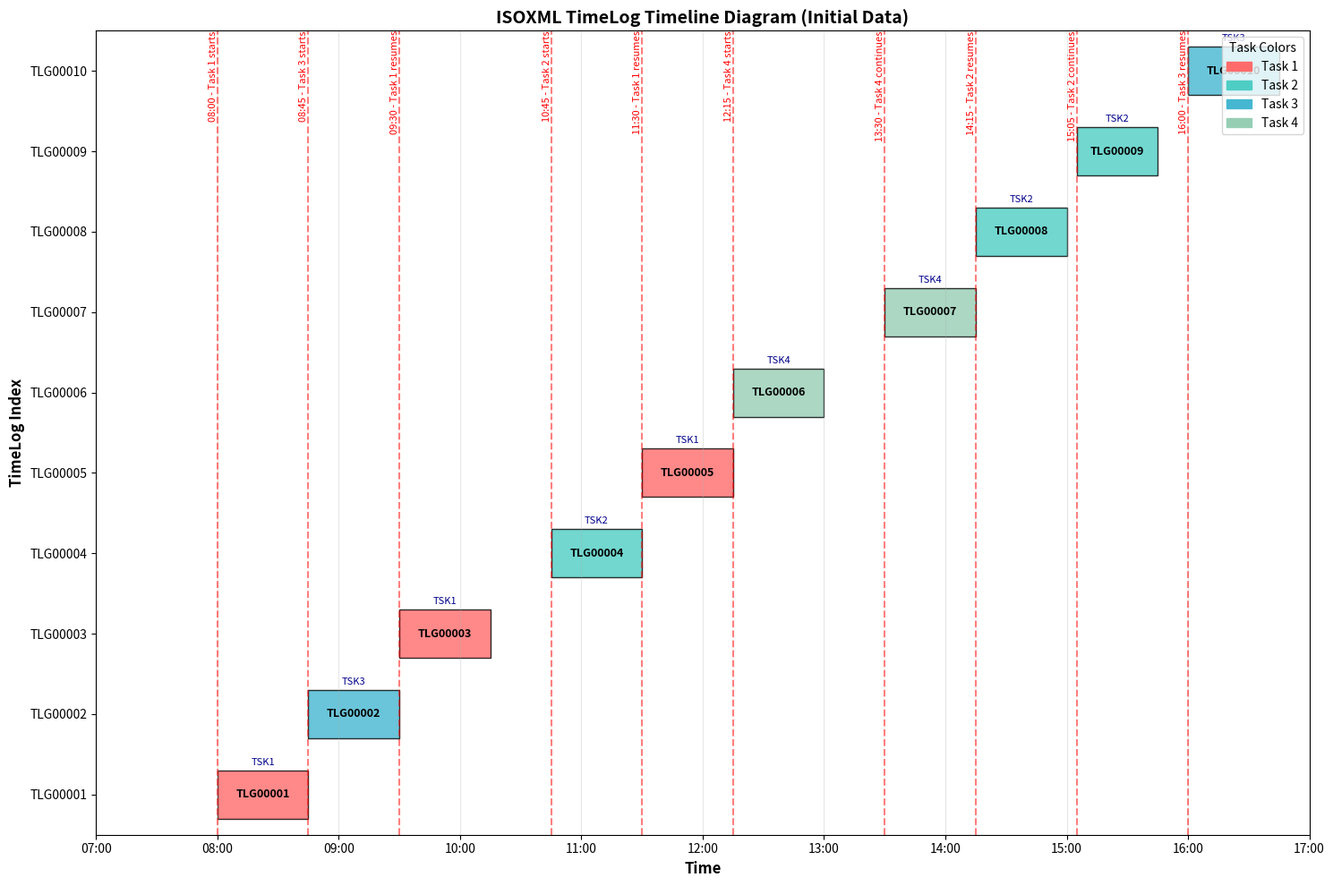
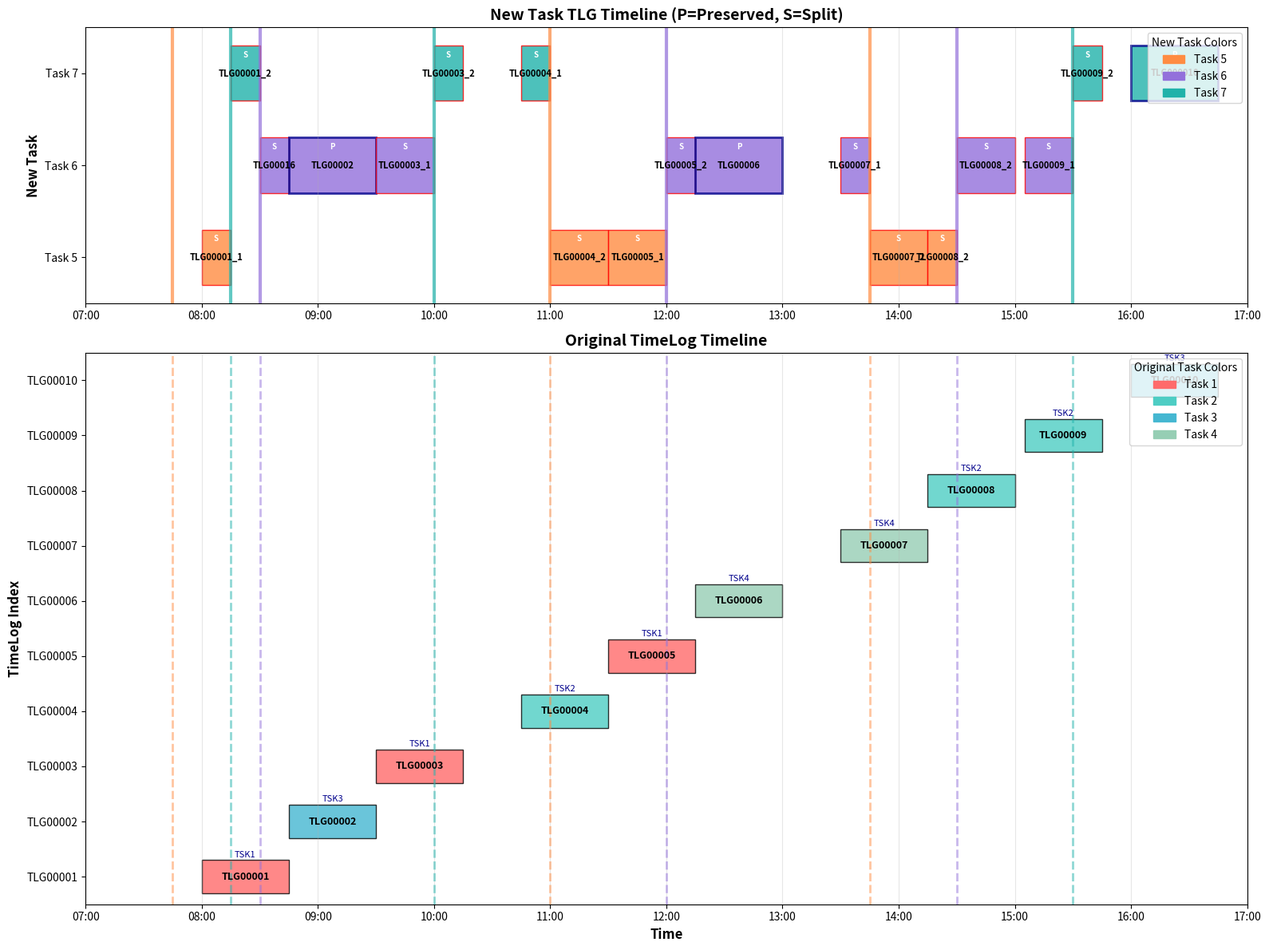

Reproduce these figures in Python, in order.
#!/usr/bin/env python3
"""
Timeline Diagram Generator for ISOXML TimeLogs
Creates a visual representation of TimeLogs over time.
"""

import matplotlib.pyplot as plt
import matplotlib.patches as patches
from datetime import datetime, time
import numpy as np

def time_to_minutes(t):
    """Convert time to minutes since midnight"""
    return t.hour * 60 + t.minute

def create_timeline_diagram():
    """Create the timeline diagram"""
    
    # Initial data from the user's table
    time_logs_data = [
        ("TLG00001", 1, 8, 0, 8, 45),
        ("TLG00002", 3, 8, 45, 9, 30),
        ("TLG00003", 1, 9, 30, 10, 15),
        ("TLG00004", 2, 10, 45, 11, 30),
        ("TLG00005", 1, 11, 30, 12, 15),
        ("TLG00006", 4, 12, 15, 13, 0),
        ("TLG00007", 4, 13, 30, 14, 15),
        ("TLG00008", 2, 14, 15, 15, 0),
        ("TLG00009", 2, 15, 5, 15, 45),
        ("TLG00010", 3, 16, 0, 16, 45)
    ]
    
    # Create figure and axis
    fig, ax = plt.subplots(figsize=(15, 10))
    
    # Color scheme for tasks
    task_colors = {
        1: '#FF6B6B',  # Red
        2: '#4ECDC4',  # Teal
        3: '#45B7D1',  # Blue
        4: '#96CEB4'   # Green
    }
    
    # Plot each TimeLog as a horizontal bar
    y_positions = []
    for i, (tlg_id, task_no, start_h, start_m, end_h, end_m) in enumerate(time_logs_data):
        start_time = time(start_h, start_m)
        end_time = time(end_h, end_m)
        
        start_minutes = time_to_minutes(start_time)
        end_minutes = time_to_minutes(end_time)
        duration = end_minutes - start_minutes
        
        # Create rectangle for TimeLog
        rect = patches.Rectangle(
            (start_minutes, i - 0.3), 
            duration, 
            0.6, 
            facecolor=task_colors[task_no],
            edgecolor='black',
            linewidth=1,
            alpha=0.8
        )
        ax.add_patch(rect)
        
        # Add TimeLog ID text
        ax.text(start_minutes + duration/2, i, tlg_id, 
                ha='center', va='center', fontweight='bold', fontsize=9)
        
        # Add task number
        ax.text(start_minutes + duration/2, i + 0.4, f"TSK{task_no}", 
                ha='center', va='center', fontsize=8, color='darkblue')
        
        y_positions.append(i)
    
    # Set up the plot
    ax.set_xlim(7 * 60, 17 * 60)  # 7:00 to 17:00
    ax.set_ylim(-0.5, len(time_logs_data) - 0.5)
    
    # Set x-axis ticks (every hour)
    hour_ticks = range(7, 18)
    ax.set_xticks([h * 60 for h in hour_ticks])
    ax.set_xticklabels([f"{h:02d}:00" for h in hour_ticks])
    
    # Set y-axis labels
    ax.set_yticks(y_positions)
    ax.set_yticklabels([f"TLG{i+1:05d}" for i in range(len(time_logs_data))])
    
    # Add grid
    ax.grid(True, alpha=0.3, axis='x')
    
    # Add labels and title
    ax.set_xlabel('Time', fontsize=12, fontweight='bold')
    ax.set_ylabel('TimeLog Index', fontsize=12, fontweight='bold')
    ax.set_title('ISOXML TimeLog Timeline Diagram (Initial Data)', fontsize=14, fontweight='bold')
    
    # Add legend for task colors
    legend_elements = [patches.Patch(color=color, label=f'Task {task}') 
                      for task, color in task_colors.items()]
    ax.legend(handles=legend_elements, loc='upper right', title='Task Colors')
    
    # Add time annotations for key events
    key_times = [
        (8, 0, "08:00 - Task 1 starts"),
        (8, 45, "08:45 - Task 3 starts"),
        (9, 30, "09:30 - Task 1 resumes"),
        (10, 45, "10:45 - Task 2 starts"),
        (11, 30, "11:30 - Task 1 resumes"),
        (12, 15, "12:15 - Task 4 starts"),
        (13, 30, "13:30 - Task 4 continues"),
        (14, 15, "14:15 - Task 2 resumes"),
        (15, 5, "15:05 - Task 2 continues"),
        (16, 0, "16:00 - Task 3 resumes")
    ]
    
    for hour, minute, label in key_times:
        time_minutes = hour * 60 + minute
        ax.axvline(x=time_minutes, color='red', linestyle='--', alpha=0.5)
        ax.text(time_minutes, len(time_logs_data) - 0.5, label, 
                rotation=90, ha='right', va='top', fontsize=8, color='red')
    
    # Adjust layout
    plt.tight_layout()
    
    return fig

def create_combined_diagram():
    """Create combined diagram showing both original TimeLogs and new task assignments"""
    
    # Split points data
    split_points = [
        (5, 7, 45, "Task 5 active"),
        (5, 11, 0, "Task 5 active"),
        (5, 13, 45, "Task 5 active"),
        (6, 8, 30, "Task 6 active"),
        (6, 12, 0, "Task 6 active"),
        (6, 14, 30, "Task 6 active"),
        (7, 8, 15, "Task 7 active"),
        (7, 10, 0, "Task 7 active"),
        (7, 15, 30, "Task 7 active")
    ]
    
    # New task TLG assignments at each specific activation point
    # Format: (task_no, hour, minute): [TLGs created at this point]
    split_point_tlgs = {
        (5, 7, 45): ["TLG00011"],  # Task 5 starts - gets TLG00011 (split from TLG00001)
        (5, 11, 0): ["TLG00012", "TLG00013"],  # Task 5 resumes - gets TLG00012, TLG00013
        (5, 13, 45): ["TLG00014", "TLG00015"],  # Task 5 resumes - gets TLG00014, TLG00015
        (6, 8, 30): ["TLG00016"],  # Task 6 starts - gets TLG00016 (split from TLG00001)
        (6, 12, 0): ["TLG00017", "TLG00018"],  # Task 6 resumes - gets TLG00017, TLG00018
        (6, 14, 30): ["TLG00019", "TLG00020", "TLG00021"],  # Task 6 resumes - gets TLG00019, TLG00020, TLG00021
        (7, 8, 15): ["TLG00022"],  # Task 7 starts - gets TLG00022 (split from TLG00001)
        (7, 10, 0): ["TLG00023"],  # Task 7 resumes - gets TLG00023 (split from TLG00003)
        (7, 15, 30): ["TLG00024"]  # Task 7 resumes - gets TLG00024 (split from TLG00009)
    }
    
    # Create figure with subplots
    fig, (ax1, ax2) = plt.subplots(2, 1, figsize=(16, 12), height_ratios=[1, 2])
    
    # Color scheme for new tasks
    new_task_colors = {
        5: '#FF8C42',  # Orange
        6: '#9370DB',  # Medium Purple
        7: '#20B2AA'   # Light Sea Green
    }
    
    # Top subplot: New task assignments and split points
    for task_no, hour, minute, label in split_points:
        time_minutes = hour * 60 + minute
        color = new_task_colors[task_no]
        
        # Add vertical line for split point
        ax1.axvline(x=time_minutes, color=color, linestyle='-', linewidth=3, alpha=0.7)
    
    # Define the actual TLGs for each new task with their time ranges (CORRECTED)
    new_task_tlg_data = {
        5: [  # Task 5 TLGs
            ("TLG00001_1", 8, 0, 8, 15, "split"),       # Split from TLG00001
            ("TLG00004_2", 11, 0, 11, 30, "split"),     # Split from TLG00004
            ("TLG00005_1", 11, 30, 12, 0, "split"), # First half of TLG00005 split
            ("TLG00007_2", 13, 45, 14, 15, "split"), # Second half of TLG00007 split
            ("TLG00008_2", 14, 15, 14, 30, "split"), # Second half of TLG00008 split
        ],
        6: [  # Task 6 TLGs
            ("TLG00016", 8, 30, 8, 45, "split"),      # Split from TLG00001
            ("TLG00002", 8, 45, 9, 30, "preserved"),  # Preserved from original (moved to Task 6)
            ("TLG00003_1", 9, 30, 10, 0, "split"), # First half of TLG00003 split
            ("TLG00005_2", 12, 0, 12, 15, "split"),     # Split from TLG00005
            ("TLG00006", 12, 15, 13, 0, "preserved"),     # Split from TLG00006
            ("TLG00007_1", 13, 30, 13, 45, "split"), # First half of TLG00007 split
            ("TLG00008_2", 14, 30, 15, 0, "split"), # Second half of TLG00008 split
            ("TLG00009_1", 15, 5, 15, 30, "split")  # First half of TLG00009 split
        ],
        7: [  # Task 7 TLGs
            ("TLG00001_2", 8, 15, 8, 30, "split"),      # Split from TLG00001 (corrected end time)
            ("TLG00003_2", 10, 0, 10, 15, "split"),     # Split from TLG00003
            ("TLG00004_1", 10, 45, 11, 00, "split"),     # Split from TLG00003
            ("TLG00009_2", 15, 30, 15, 45, "split"),     # Split from TLG00009
            ("TLG000010", 16, 00, 16, 45, "preserved")     # Split from TLG00009
        ]
    }
    
    # Plot TLG bars for each new task
    for task_no, tlgs in new_task_tlg_data.items():
        y_position = task_no - 0.3  # Adjust Y position for each task
        
        for tlg_id, start_h, start_m, end_h, end_m, tlg_type in tlgs:
            start_minutes = start_h * 60 + start_m
            end_minutes = end_h * 60 + end_m
            duration = end_minutes - start_minutes
            
            # Choose color based on TLG type
            if tlg_type == "preserved":
                face_color = new_task_colors[task_no]
                edge_color = 'darkblue'
                line_width = 2
            else:  # split
                face_color = new_task_colors[task_no]
                edge_color = 'red'
                line_width = 1
            
            # Create rectangle for TLG
            rect = patches.Rectangle(
                (start_minutes, y_position), 
                duration, 
                0.6, 
                facecolor=face_color,
                edgecolor=edge_color,
                linewidth=line_width,
                alpha=0.8
            )
            ax1.add_patch(rect)
            
            # Add TLG ID text
            ax1.text(start_minutes + duration/2, y_position + 0.3, tlg_id, 
                    ha='center', va='center', fontweight='bold', fontsize=8)
            
            # Add type indicator
            type_text = "P" if tlg_type == "preserved" else "S"
            ax1.text(start_minutes + duration/2, y_position + 0.5, type_text, 
                    ha='center', va='center', fontsize=7, color='white', fontweight='bold')
    
    # Set up the top subplot
    ax1.set_xlim(7 * 60, 17 * 60)  # 7:00 to 17:00
    ax1.set_ylim(4.5, 7.5)
    
    # Set x-axis ticks
    hour_ticks = range(7, 18)
    ax1.set_xticks([h * 60 for h in hour_ticks])
    ax1.set_xticklabels([f"{h:02d}:00" for h in hour_ticks])
    
    # Set y-axis
    ax1.set_yticks([5, 6, 7])
    ax1.set_yticklabels(['Task 5', 'Task 6', 'Task 7'])
    
    # Add grid
    ax1.grid(True, alpha=0.3, axis='x')
    
    # Add labels and title for top subplot
    ax1.set_ylabel('New Task', fontsize=12, fontweight='bold')
    ax1.set_title('New Task TLG Timeline (P=Preserved, S=Split)', fontsize=14, fontweight='bold')
    
    # Add legend for top subplot
    legend_elements = [
        patches.Patch(color=new_task_colors[5], label='Task 5'),
        patches.Patch(color=new_task_colors[6], label='Task 6'),
        patches.Patch(color=new_task_colors[7], label='Task 7')
    ]
    ax1.legend(handles=legend_elements, loc='upper right', title='New Task Colors')
    
    # Bottom subplot: Original TimeLogs timeline
    # Initial data from the user's table
    time_logs_data = [
        ("TLG00001", 1, 8, 0, 8, 45),
        ("TLG00002", 3, 8, 45, 9, 30),
        ("TLG00003", 1, 9, 30, 10, 15),
        ("TLG00004", 2, 10, 45, 11, 30),
        ("TLG00005", 1, 11, 30, 12, 15),
        ("TLG00006", 4, 12, 15, 13, 0),
        ("TLG00007", 4, 13, 30, 14, 15),
        ("TLG00008", 2, 14, 15, 15, 0),
        ("TLG00009", 2, 15, 5, 15, 45),
        ("TLG00010", 3, 16, 0, 16, 45)
    ]
    
    # Color scheme for original tasks
    task_colors = {
        1: '#FF6B6B',  # Red
        2: '#4ECDC4',  # Teal
        3: '#45B7D1',  # Blue
        4: '#96CEB4'   # Green
    }
    
    # Plot each TimeLog as a horizontal bar in bottom subplot
    y_positions = []
    for i, (tlg_id, task_no, start_h, start_m, end_h, end_m) in enumerate(time_logs_data):
        start_time = time(start_h, start_m)
        end_time = time(end_h, end_m)
        
        start_minutes = time_to_minutes(start_time)
        end_minutes = time_to_minutes(end_time)
        duration = end_minutes - start_minutes
        
        # Create rectangle for TimeLog
        rect = patches.Rectangle(
            (start_minutes, i - 0.3), 
            duration, 
            0.6, 
            facecolor=task_colors[task_no],
            edgecolor='black',
            linewidth=1,
            alpha=0.8
        )
        ax2.add_patch(rect)
        
        # Add TimeLog ID text
        ax2.text(start_minutes + duration/2, i, tlg_id, 
                ha='center', va='center', fontweight='bold', fontsize=9)
        
        # Add task number
        ax2.text(start_minutes + duration/2, i + 0.4, f"TSK{task_no}", 
                ha='center', va='center', fontsize=8, color='darkblue')
        
        y_positions.append(i)
    
    # Set up the bottom subplot
    ax2.set_xlim(7 * 60, 17 * 60)  # 7:00 to 17:00
    ax2.set_ylim(-0.5, len(time_logs_data) - 0.5)
    
    # Set x-axis ticks (every hour)
    ax2.set_xticks([h * 60 for h in hour_ticks])
    ax2.set_xticklabels([f"{h:02d}:00" for h in hour_ticks])
    
    # Set y-axis labels
    ax2.set_yticks(y_positions)
    ax2.set_yticklabels([f"TLG{i+1:05d}" for i in range(len(time_logs_data))])
    
    # Add grid
    ax2.grid(True, alpha=0.3, axis='x')
    
    # Add labels and title for bottom subplot
    ax2.set_xlabel('Time', fontsize=12, fontweight='bold')
    ax2.set_ylabel('TimeLog Index', fontsize=12, fontweight='bold')
    ax2.set_title('Original TimeLog Timeline', fontsize=14, fontweight='bold')
    
    # Add legend for original tasks
    legend_elements = [patches.Patch(color=color, label=f'Task {task}') 
                      for task, color in task_colors.items()]
    ax2.legend(handles=legend_elements, loc='upper right', title='Original Task Colors')
    
    # Add split point indicators to bottom subplot
    for task_no, hour, minute, label in split_points:
        time_minutes = hour * 60 + minute
        color = new_task_colors[task_no]
        ax2.axvline(x=time_minutes, color=color, linestyle='--', alpha=0.5, linewidth=2)
    
    # Adjust layout
    plt.tight_layout()
    
    return fig

def main():
    """Main function to create and display diagrams"""
    print("Creating ISOXML Timeline Diagrams...")
    
    # Create initial timeline diagram
    fig1 = create_timeline_diagram()
    fig1.savefig('timeline_initial.png', dpi=300, bbox_inches='tight')
    print("✅ Saved: timeline_initial.png")
    
    # Create combined diagram
    fig2 = create_combined_diagram()
    fig2.savefig('timeline_combined.png', dpi=300, bbox_inches='tight')
    print("✅ Saved: timeline_combined.png")
    
    # Show plots
    plt.show()
    
    print("Diagrams created successfully!")

if __name__ == "__main__":
    main()
